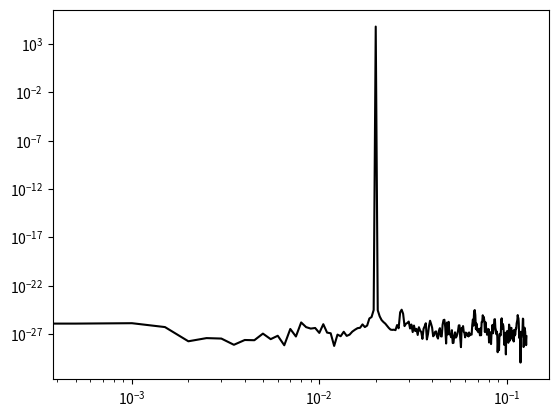

This chart was generated by the following Python code:
#!/usr/bin/env python

# basic power spectra

import numpy as np
import matplotlib.pyplot as plt
from scipy import fftpack


plt.ion()

def radial_profile(data, center=None):
    y, x = np.indices((data.shape))
    if not center:
        center = np.array([(x.max()-x.min())/2.0, (x.max()-x.min())/2.0])

    r = np.sqrt((x - center[0])**2 + (y - center[1])**2)
    r = r.astype(np.int)

    tbin = np.bincount(r.ravel(), data.ravel())
    nr = np.bincount(r.ravel())
    radialprofile = tbin / nr
    return radialprofile 


Lt = 2000
N = 512

Delta = Lt/N
x = np.linspace(0.5*Delta, Lt-0.5*Delta,N)

xx,yy = np.meshgrid(x,x)

kk = 0.02
psi = np.sin(2*np.pi*kk*x)
psi2 = np.sin(2*np.pi*kk*xx)*np.sin(2*np.pi*kk*yy)


F1 = np.fft.fft(psi)
F2 = np.fft.fftshift( F1 )
psd2D = np.abs( F2 )**2
kx = np.fft.fftshift(np.fft.fftfreq(N,Delta)) 


# F1 = np.fft.fft2(psi2)
# F2 = np.fft.fftshift( F1 )
# psd2D = np.abs( F2 )**2
# psd1D = radial_profile(psd2D)

#kx = np.fft.fftshift(np.fft.fftfreq(N,Delta)) 

# nmax = int(len(psd1D)/np.sqrt(2))
# psd1D = psd1D[:nmax]
# kr = kx[-nmax:]
    

# psi = np.zeros((N,N))
# psi[100:105,:] = 10

# kr = radial_profile(psi)

plt.figure()
plt.loglog(kx,psd2D,'k-',label=r'PE')
#plt.loglog(kr,psd1D,'k-',label=r'PE')
